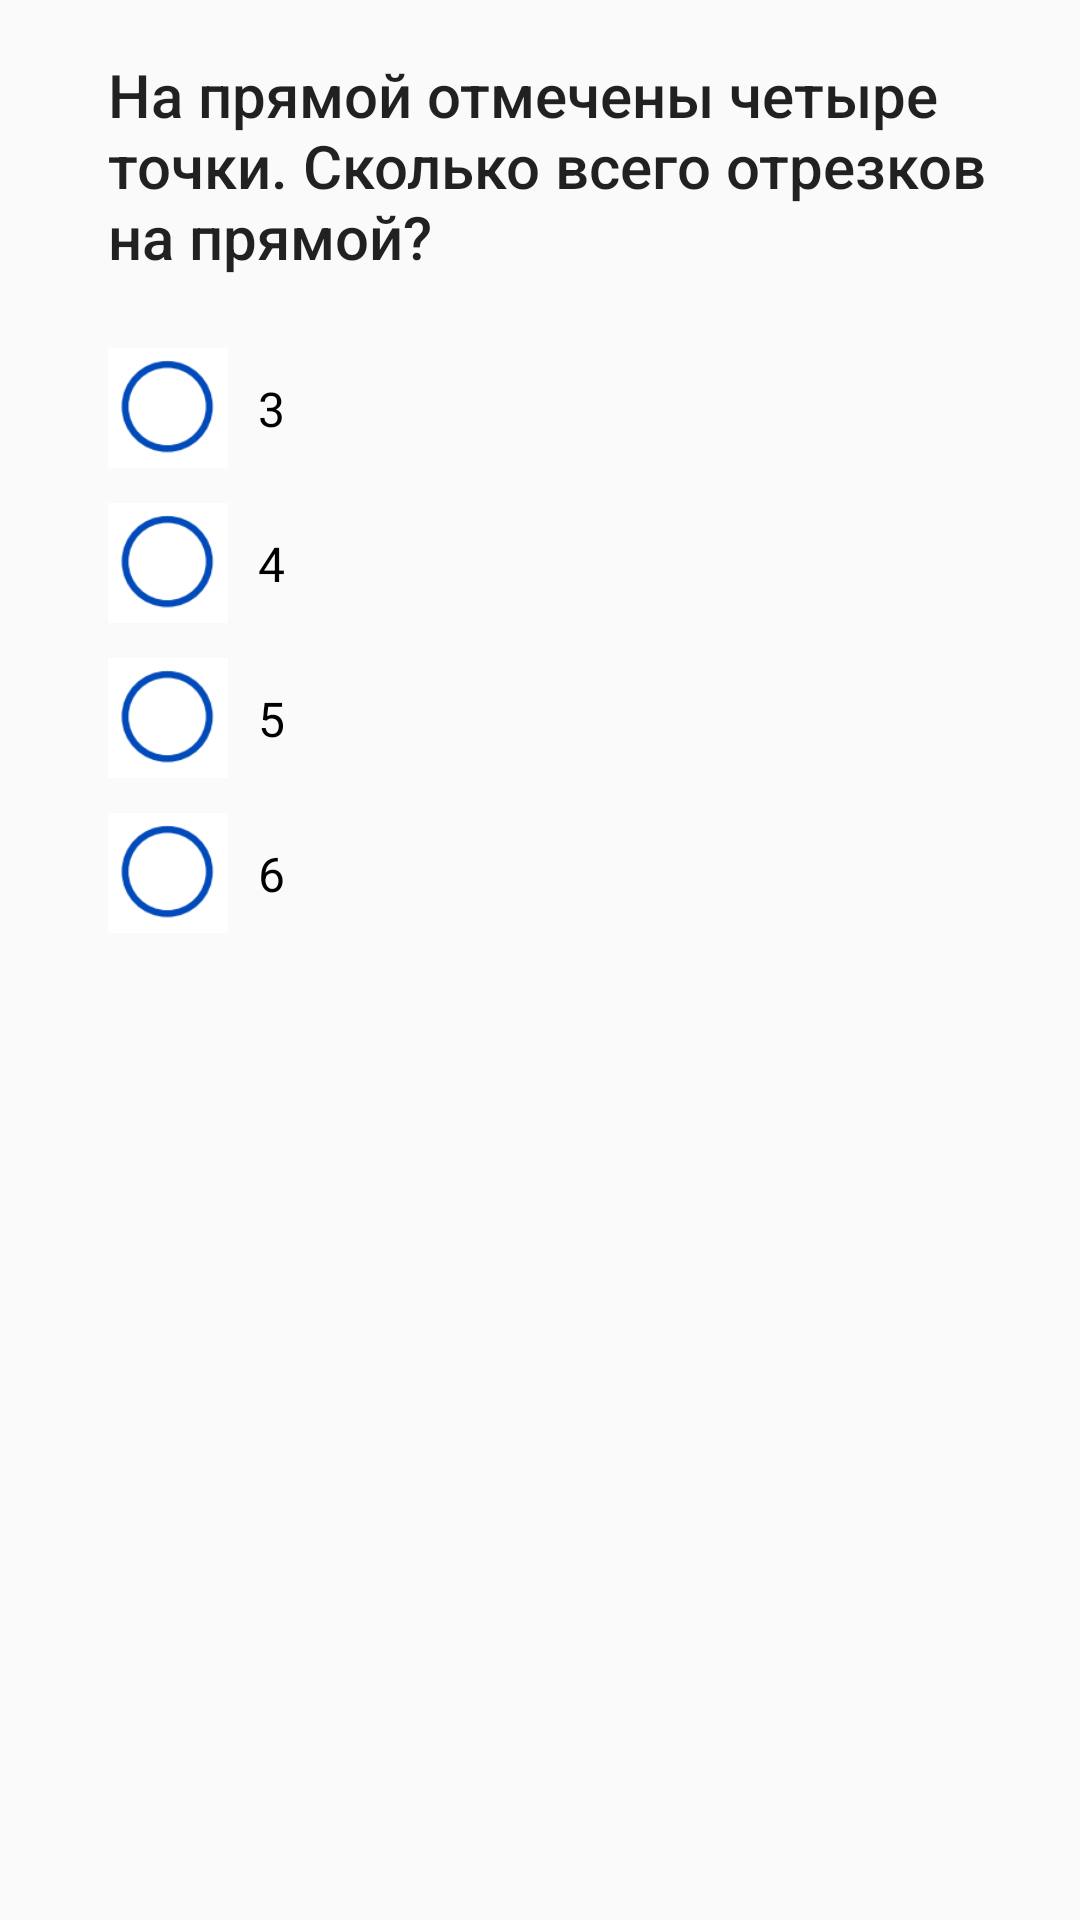

This screen was rendered from an Android layout file. Write that file and the resources it references.
<!-- AndroidManifest.xml: application theme AppTheme -->
<!-- res/layout/fragment_question7.xml -->
<?xml version="1.0" encoding="utf-8"?>
<ScrollView
    xmlns:android="http://schemas.android.com/apk/res/android"
    xmlns:app="http://schemas.android.com/apk/res-auto"
    xmlns:tools="http://schemas.android.com/tools"
    android:layout_width="match_parent"
    android:layout_height="match_parent"
    tools:context=".questions.Question1Fragment">

    <androidx.constraintlayout.widget.ConstraintLayout
        android:layout_width="match_parent"
        android:layout_height="wrap_content">

        <TextView
            android:id="@+id/question7Title"
            style="@style/TextAppearance.AppCompat.Title"
            android:layout_width="0dp"
            android:layout_height="wrap_content"
            android:layout_marginTop="18dp"
            android:text="@string/question_7_title"
            android:textSize="20sp"
            app:layout_constraintEnd_toEndOf="@id/guideline2"
            app:layout_constraintStart_toStartOf="@id/guideline1"
            app:layout_constraintTop_toTopOf="parent" />

        <RadioGroup
            android:id="@+id/radioGroup"
            android:layout_width="0dp"
            android:layout_height="wrap_content"
            android:layout_marginTop="18dp"
            app:layout_constraintEnd_toEndOf="@id/guideline2"
            app:layout_constraintStart_toEndOf="@id/guideline1"
            app:layout_constraintTop_toBottomOf="@id/question7Title">

            <RadioButton
                android:id="@+id/answer1"
                style="@style/CustomRadioButtonStyle"
                android:layout_width="match_parent"
                android:layout_height="wrap_content"
                android:text="@string/question_7_answer1" />

            <RadioButton
                android:id="@+id/answer2"
                style="@style/CustomRadioButtonStyle"
                android:layout_width="match_parent"
                android:layout_height="wrap_content"
                android:text="@string/question_7_answer2" />

            <RadioButton
                android:id="@+id/answer3"
                style="@style/CustomRadioButtonStyle"
                android:layout_width="match_parent"
                android:layout_height="wrap_content"
                android:text="@string/question_7_answer3" />

            <RadioButton
                android:id="@+id/answer4"
                style="@style/CustomRadioButtonStyle"
                android:layout_width="match_parent"
                android:layout_height="wrap_content"
                android:text="@string/question_7_answer4" />
        </RadioGroup>

        <androidx.constraintlayout.widget.Guideline
            android:id="@+id/guideline1"
            android:layout_width="wrap_content"
            android:layout_height="wrap_content"
            android:orientation="vertical"
            app:layout_constraintGuide_begin="36dp" />

        <androidx.constraintlayout.widget.Guideline
            android:id="@+id/guideline2"
            android:layout_width="wrap_content"
            android:layout_height="wrap_content"
            android:orientation="vertical"
            app:layout_constraintGuide_end="12dp" />

    </androidx.constraintlayout.widget.ConstraintLayout>
</ScrollView>
<!-- resources referenced by this layout -->
<resources>
  <string name="question_7_answer1" translatable="false">3</string>
  <string name="question_7_answer2" translatable="false">4</string>
  <string name="question_7_answer3" translatable="false">5</string>
  <string name="question_7_answer4" translatable="false">6</string>
  <string name="question_7_title" translatable="false">На прямой отмечены четыре точки. Сколько всего отрезков на прямой?</string>
  <style name="CustomRadioButtonStyle" parent="Widget.AppCompat.CompoundButton.RadioButton">
          <item name="android:button">@drawable/custom_checkbox</item>
          <item name="android:paddingTop">15dp</item>
          <item name="android:paddingBottom">15dp</item>
          <item name="android:paddingStart">10dp</item>
          <item name="android:textSize">16sp</item>
      </style>
  <style name="AppTheme" parent="Theme.AppCompat.Light.NoActionBar">
          <item name="colorPrimary">@color/colorPrimary</item>
          <item name="colorPrimaryDark">@color/colorPrimaryDark</item>
          <item name="colorAccent">@color/colorAccent</item>
      </style>
  <!-- drawable custom_checkbox (drawable) -->
  <?xml version="1.0" encoding="utf-8"?>
  <selector xmlns:android="http://schemas.android.com/apk/res/android">
      <item android:state_checked="false"
          android:drawable="@drawable/checkbox_off_custom_size" />
      <item android:state_checked="true"
          android:drawable="@drawable/checkbox_on_custom_size" />
  </selector>
  <color name="colorPrimary">#1e51a4</color>
  <color name="colorPrimaryDark">#123186</color>
  <color name="colorAccent">#EC0B43</color>
  <!-- drawable checkbox_off_custom_size (drawable) -->
  <?xml version="1.0" encoding="utf-8"?>
  <layer-list xmlns:android="http://schemas.android.com/apk/res/android">
      <item>
          <shape>
              <size
                  android:width="40dp"
                  android:height="40dp" />
              <solid android:color="@android:color/black" />
          </shape>
      </item>
      <item
          android:width="40dp"
          android:height="40dp"
          android:drawable="@drawable/checkbox_off" />
  </layer-list>
  <!-- drawable checkbox_on_custom_size (drawable) -->
  <?xml version="1.0" encoding="utf-8"?>
  <layer-list xmlns:android="http://schemas.android.com/apk/res/android">
      <item>
          <shape>
              <size
                  android:width="40dp"
                  android:height="40dp" />
              <solid android:color="@android:color/black" />
          </shape>
      </item>
      <item
          android:width="40dp"
          android:height="40dp"
          android:drawable="@drawable/checkbox_on" />
  </layer-list>
  <!-- drawable checkbox_off: png bitmap (drawable, 2817 bytes) -->
  <!-- drawable checkbox_on: png bitmap (drawable, 2722 bytes) -->
</resources>
